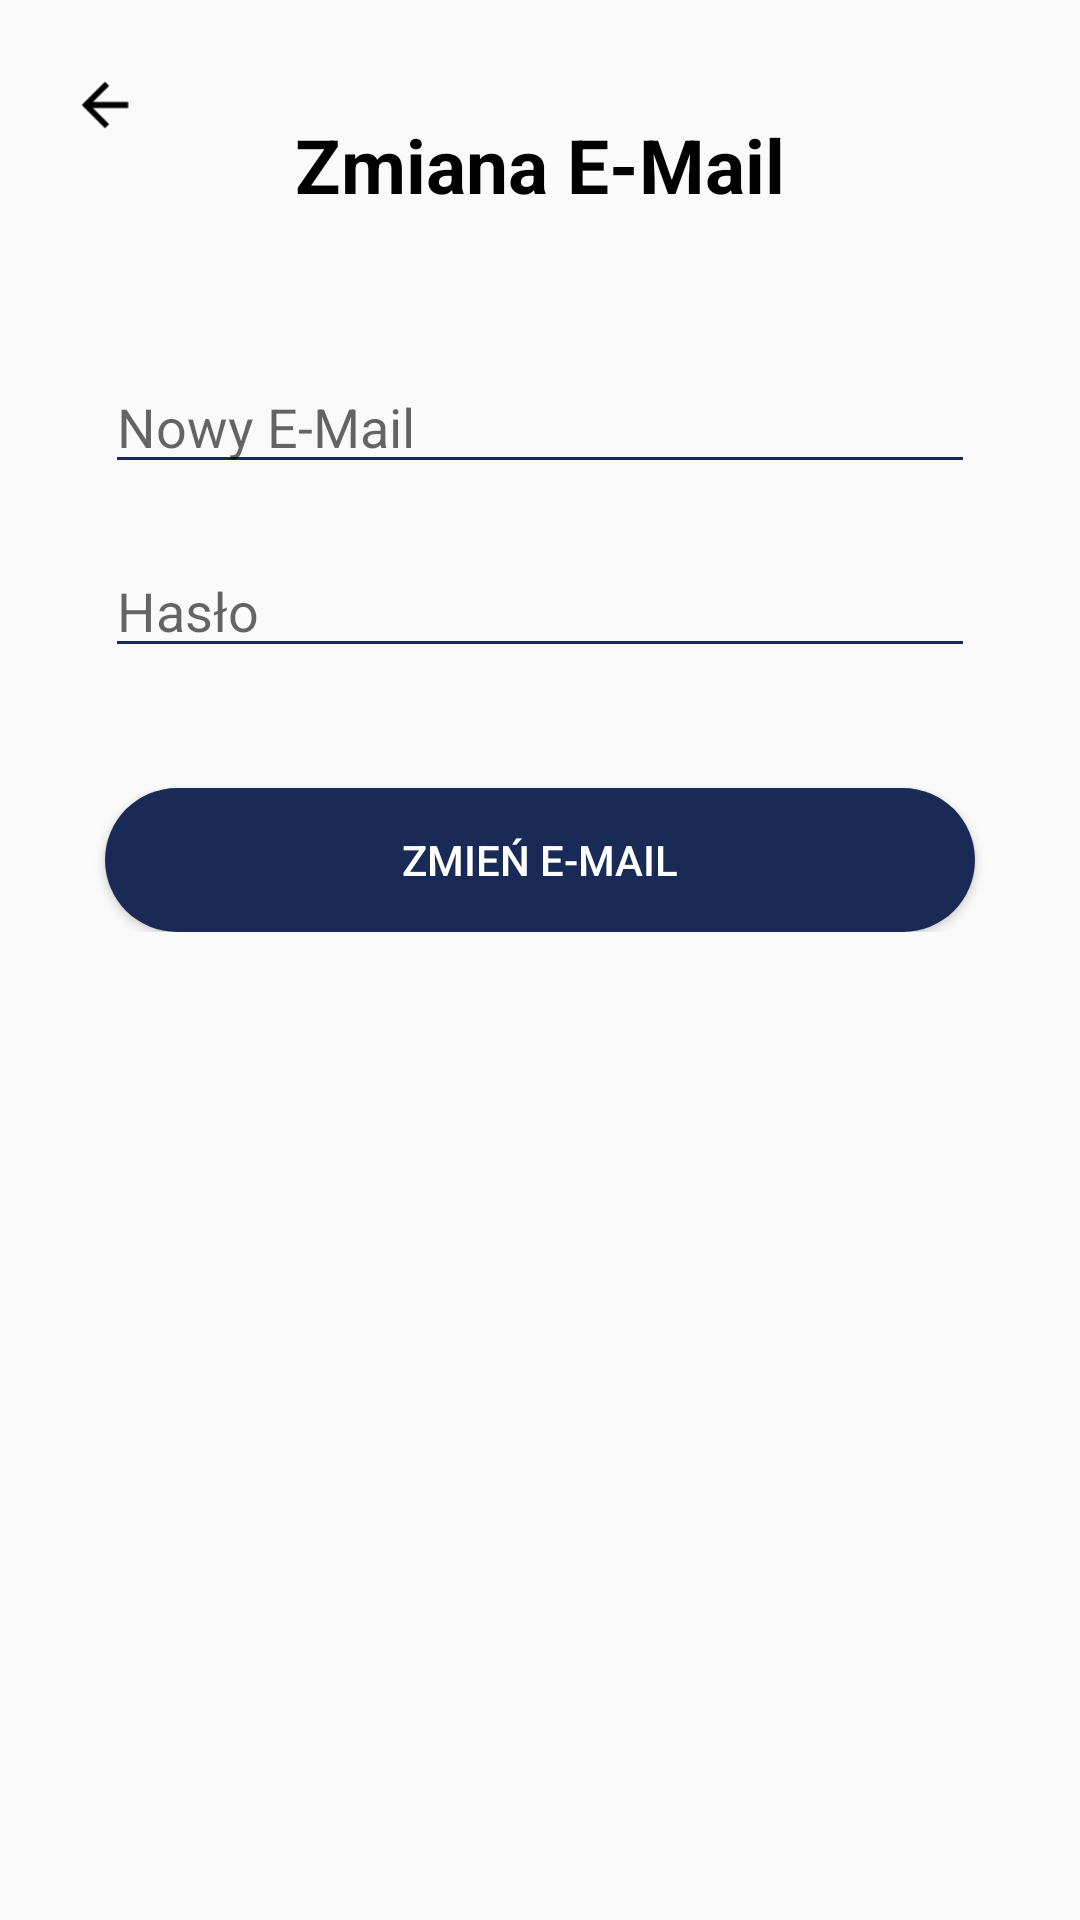

The Android layout XML behind this screen, and the referenced resources:
<!-- AndroidManifest.xml: application theme Theme.Learning_activity -->
<!-- res/layout/activity_change_email.xml -->
<?xml version="1.0" encoding="utf-8"?>
<RelativeLayout xmlns:android="http://schemas.android.com/apk/res/android"
    xmlns:app="http://schemas.android.com/apk/res-auto"
    xmlns:tools="http://schemas.android.com/tools"
    android:layout_width="match_parent"
    android:layout_height="match_parent"
    android:padding="15dp"
    tools:context=".Activities.RegistrationActivity">

    <ImageView
        android:id="@+id/backBT"
        android:layout_width="40dp"
        android:layout_height="40dp"
        app:srcCompat="@drawable/back_foreground" />

    <LinearLayout
        android:id="@+id/linearLayout"
        android:layout_width="match_parent"
        android:layout_height="80dp">

        <TextView
            android:layout_width="match_parent"
            android:layout_height="wrap_content"
            android:layout_gravity="center"
            android:text="Zmiana E-Mail"
            android:textAlignment="center"
            android:textColor="@color/black"
            android:textSize="25dp"
            android:textStyle="bold" />
    </LinearLayout>

    <LinearLayout
        android:id="@+id/editLayout"
        android:layout_width="match_parent"
        android:layout_height="wrap_content"
        android:layout_below="@+id/linearLayout"
        android:layout_marginTop="5dp"
        android:orientation="vertical">

        <EditText
            android:id="@+id/emailEDT"
            android:layout_width="match_parent"
            android:layout_height="wrap_content"
            android:layout_marginHorizontal="20dp"
            android:layout_marginTop="20dp"
            android:backgroundTint="@color/dark_blue"
            android:hint="Nowy E-Mail" />

        <EditText
            android:id="@+id/passEDT"
            android:layout_width="match_parent"
            android:layout_height="wrap_content"
            android:layout_marginHorizontal="20dp"
            android:layout_marginTop="20dp"
            android:backgroundTint="@color/dark_blue"
            android:hint="Hasło" />

        <Button
            android:id="@+id/changeEmailBT"
            android:layout_width="match_parent"
            android:layout_height="wrap_content"
            android:layout_below="@id/hasloEDT"
            android:layout_marginHorizontal="20dp"
            android:layout_marginTop="40dp"
            android:background="@drawable/okragly_przycisk"
            android:text="Zmień E-mail"
            android:textColor="@color/white" />
    </LinearLayout>

</RelativeLayout>
<!-- resources referenced by this layout -->
<resources>
  <color name="black">#FF000000</color>
  <color name="dark_blue">#192A56</color>
  <color name="white">#FFFFFFFF</color>
  <!-- drawable back_foreground (drawable) -->
  <vector xmlns:android="http://schemas.android.com/apk/res/android"
      android:width="108dp"
      android:height="108dp"
      android:viewportWidth="24"
      android:viewportHeight="24"
      android:tint="#000000"
      android:autoMirrored="true">
    <group android:scaleX="0.58"
        android:scaleY="0.58"
        android:translateX="5.04"
        android:translateY="5.04">
      <path
          android:fillColor="@android:color/black"
          android:pathData="M20,11H7.83l5.59,-5.59L12,4l-8,8 8,8 1.41,-1.41L7.83,13H20v-2z"/>
    </group>
  </vector>
  <!-- drawable okragly_przycisk (drawable) -->
  <?xml version="1.0" encoding="utf-8"?>
  <shape android:shape="rectangle" xmlns:android="http://schemas.android.com/apk/res/android">
      <corners android:radius="300dp"/>
      <solid android:color="@color/dark_blue"/>
  </shape>
  <style name="Theme.Learning_activity" parent="Base.Theme.Learning_activity" />
  <style name="Base.Theme.Learning_activity" parent="Theme.AppCompat.DayNight.NoActionBar">
          
          <item name="colorPrimary">@color/green_blue</item>
          <item name="colorPrimaryVariant">@color/dark_blue</item>
          <item name="colorOnPrimary">@color/white</item>
  
          
      </style>
  <color name="green_blue">#0A3D62</color>
</resources>
